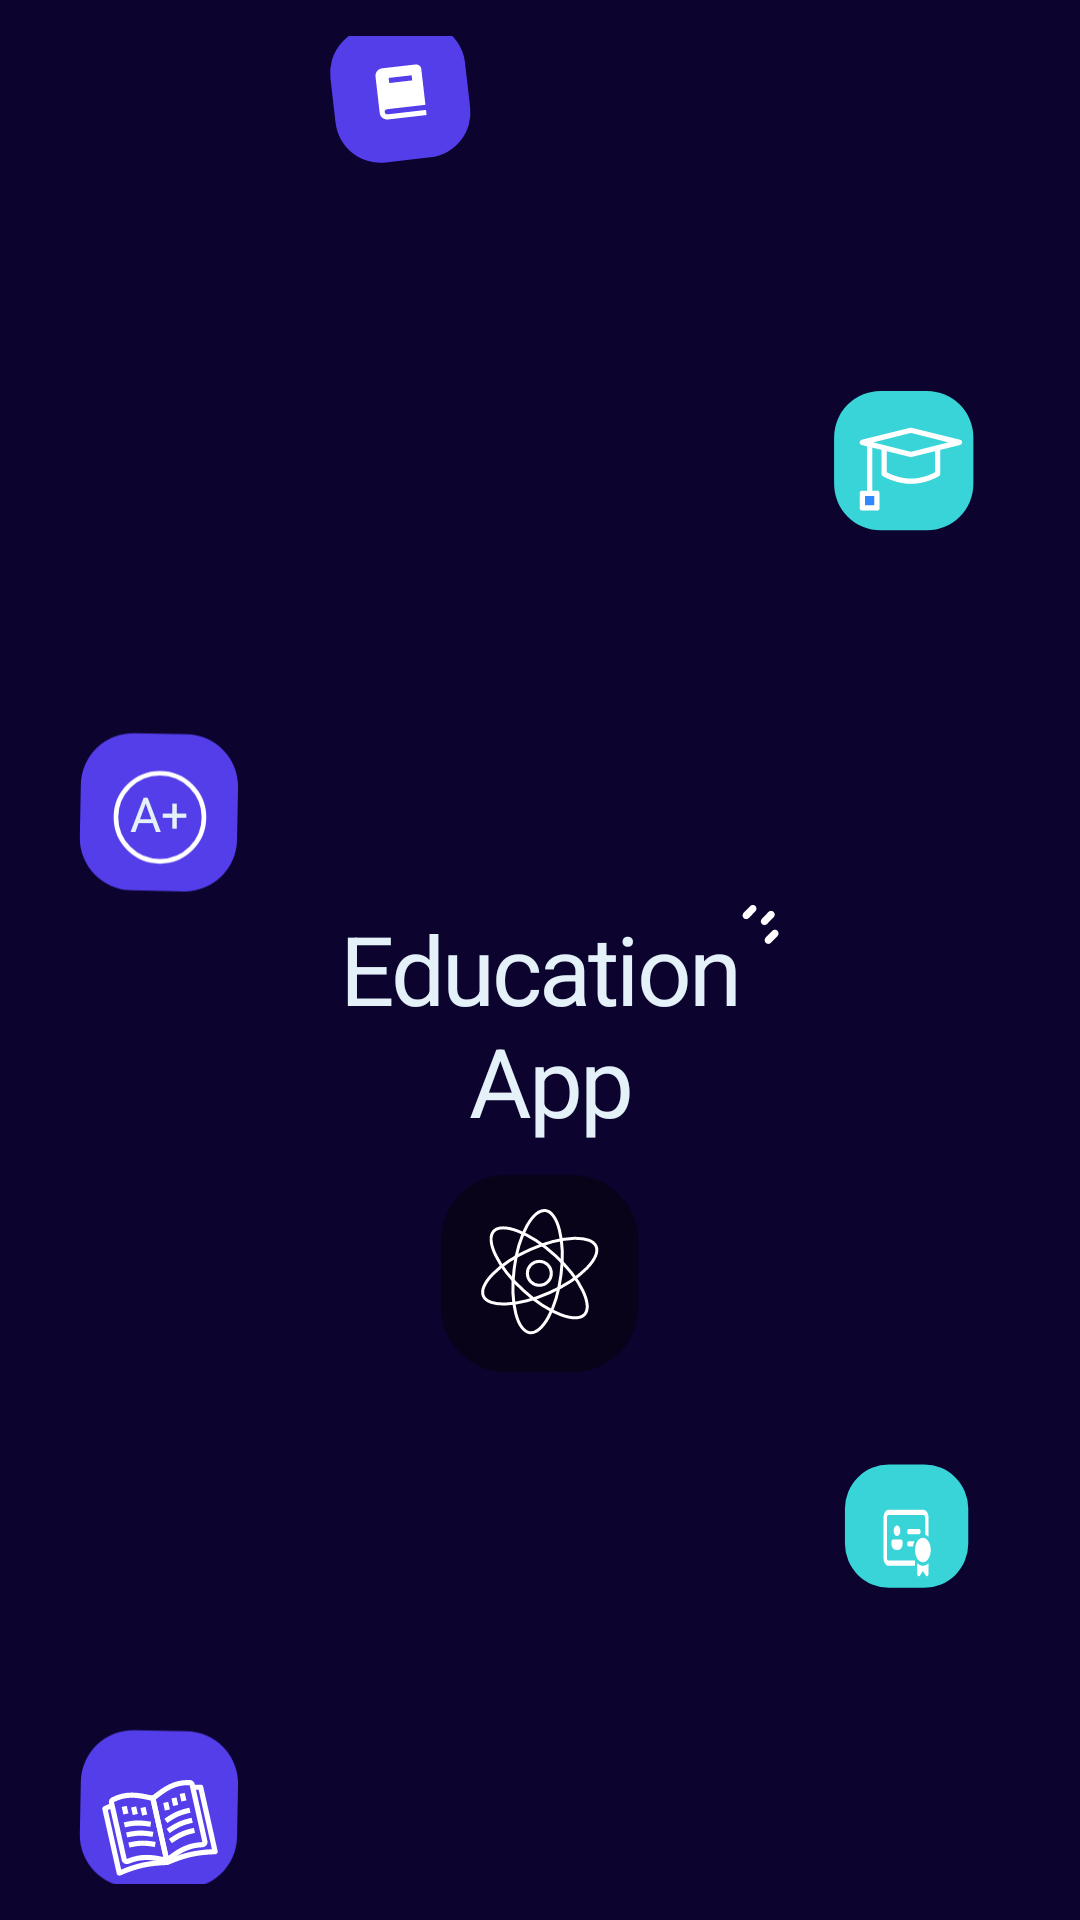

Reconstruct the res/layout file that produces this screen, plus the resources it refers to.
<!-- AndroidManifest.xml: application theme Theme.ELearning -->
<!-- res/layout/activity_splash_screen.xml -->
<?xml version="1.0" encoding="utf-8"?>
<androidx.constraintlayout.widget.ConstraintLayout xmlns:android="http://schemas.android.com/apk/res/android"
    xmlns:app="http://schemas.android.com/apk/res-auto"
    xmlns:tools="http://schemas.android.com/tools"
    android:layout_width="match_parent"
    android:layout_height="match_parent"
    android:background="@color/background_primary"
    android:padding="12dp"
    tools:context=".ui.splash_screen.SplashScreenActivity">

    <androidx.constraintlayout.widget.Guideline
        android:id="@+id/guideline1"
        android:layout_width="wrap_content"
        android:layout_height="wrap_content"
        android:orientation="vertical"
        app:layout_constraintGuide_percent="0.25" />

    <androidx.constraintlayout.widget.Guideline
        android:id="@+id/guideline2"
        android:layout_width="wrap_content"
        android:layout_height="wrap_content"
        android:orientation="vertical"
        app:layout_constraintGuide_percent="0.75" />

    <androidx.constraintlayout.widget.Guideline
        android:id="@+id/guideline3"
        android:layout_width="wrap_content"
        android:layout_height="wrap_content"
        android:orientation="horizontal"
        app:layout_constraintGuide_percent="0.1" />

    <androidx.constraintlayout.widget.Guideline
        android:id="@+id/guideline4"
        android:layout_width="wrap_content"
        android:layout_height="wrap_content"
        android:orientation="horizontal"
        app:layout_constraintGuide_percent="0.3" />

    <androidx.constraintlayout.widget.Guideline
        android:id="@+id/guideline5"
        android:layout_width="wrap_content"
        android:layout_height="wrap_content"
        android:orientation="horizontal"
        app:layout_constraintGuide_percent="0.5" />

    <androidx.constraintlayout.widget.Guideline
        android:id="@+id/guideline6"
        android:layout_width="wrap_content"
        android:layout_height="wrap_content"
        android:orientation="horizontal"
        app:layout_constraintGuide_percent="0.6" />

    <androidx.constraintlayout.widget.Guideline
        android:id="@+id/guideline7"
        android:layout_width="wrap_content"
        android:layout_height="wrap_content"
        android:orientation="horizontal"
        app:layout_constraintGuide_percent="0.75" />

    <androidx.constraintlayout.widget.Guideline
        android:id="@+id/guideline8"
        android:layout_width="wrap_content"
        android:layout_height="wrap_content"
        android:orientation="horizontal"
        app:layout_constraintGuide_percent="0.9" />

    <com.google.android.material.imageview.ShapeableImageView
        android:id="@+id/icon_book"
        android:layout_width="wrap_content"
        android:layout_height="wrap_content"
        android:src="@drawable/ic_book"
        app:layout_constraintBottom_toTopOf="@id/guideline3"
        app:layout_constraintStart_toEndOf="@id/guideline1" />

    <com.google.android.material.imageview.ShapeableImageView
        android:id="@+id/icon_hat"
        android:layout_width="wrap_content"
        android:layout_height="wrap_content"
        android:src="@drawable/ic_hat"
        app:layout_constraintBottom_toTopOf="@id/guideline4"
        app:layout_constraintStart_toEndOf="@id/guideline2" />

    <com.google.android.material.imageview.ShapeableImageView
        android:id="@+id/icon_A_plus"
        android:layout_width="wrap_content"
        android:layout_height="wrap_content"
        android:src="@drawable/ic_background_a_plus"
        app:layout_constraintBottom_toTopOf="@id/guideline5"
        app:layout_constraintEnd_toStartOf="@id/guideline1" />

    <com.google.android.material.textview.MaterialTextView
        android:id="@+id/a_plus"
        android:layout_width="wrap_content"
        android:layout_height="wrap_content"
        android:paddingBottom="12dp"
        android:text="@string/a_plus"
        android:textColor="@color/light"
        android:textSize="16sp"
        app:layout_constraintBottom_toBottomOf="@id/icon_A_plus"
        app:layout_constraintEnd_toEndOf="@id/icon_A_plus"
        app:layout_constraintStart_toStartOf="@id/icon_A_plus"
        app:layout_constraintTop_toTopOf="@id/icon_A_plus" />

    <com.google.android.material.textview.MaterialTextView
        android:id="@+id/app_name"
        android:layout_width="wrap_content"
        android:layout_height="wrap_content"
        android:gravity="center_horizontal|top"
        android:text="@string/education_app"
        android:textAppearance="@style/education_a"
        android:textColor="@color/light"
        app:layout_constraintBottom_toTopOf="@id/guideline6"
        app:layout_constraintEnd_toEndOf="parent"
        app:layout_constraintStart_toStartOf="parent" />

    <com.google.android.material.imageview.ShapeableImageView
        android:id="@+id/ic_app_name"
        android:layout_width="wrap_content"
        android:layout_height="wrap_content"
        android:src="@drawable/ic_combined_shape"
        app:layout_constraintStart_toEndOf="@id/app_name"
        app:layout_constraintTop_toTopOf="@id/app_name" />

    <com.google.android.material.imageview.ShapeableImageView
        android:id="@+id/icon_frame"
        android:layout_width="wrap_content"
        android:layout_height="wrap_content"
        android:src="@drawable/ic_frame_app"
        app:layout_constraintEnd_toEndOf="parent"
        app:layout_constraintStart_toStartOf="parent"
        app:layout_constraintTop_toTopOf="@id/guideline6" />

    <com.google.android.material.imageview.ShapeableImageView
        android:id="@+id/background_fluent_card"
        android:layout_width="wrap_content"
        android:layout_height="wrap_content"
        android:layout_margin="8dp"
        android:background="@drawable/ic_bg"
        app:layout_constraintStart_toEndOf="@id/guideline2"
        app:layout_constraintTop_toTopOf="@id/guideline7" />

    <com.google.android.material.imageview.ShapeableImageView
        android:id="@+id/icon_fluent_card"
        android:layout_width="wrap_content"
        android:layout_height="wrap_content"
        android:background="@drawable/ic_fluent_contact_card_ribbon"
        app:layout_constraintBottom_toBottomOf="@id/background_fluent_card"
        app:layout_constraintEnd_toEndOf="@id/background_fluent_card"
        app:layout_constraintStart_toStartOf="@id/background_fluent_card"
        app:layout_constraintTop_toTopOf="@id/background_fluent_card" />

    <com.google.android.material.imageview.ShapeableImageView
        android:id="@+id/icon_book2"
        android:layout_width="wrap_content"
        android:layout_height="wrap_content"
        android:src="@drawable/background_book2"
        app:layout_constraintEnd_toStartOf="@id/guideline1"
        app:layout_constraintTop_toTopOf="@id/guideline8" />

    <com.google.android.material.imageview.ShapeableImageView
        android:id="@+id/ic_book2"
        android:layout_width="wrap_content"
        android:layout_height="wrap_content"
        android:background="@drawable/ic_healthicons_register_book_outline"
        app:layout_constraintBottom_toBottomOf="@id/icon_book2"
        app:layout_constraintEnd_toEndOf="@id/icon_book2"
        app:layout_constraintStart_toStartOf="@id/icon_book2"
        app:layout_constraintTop_toTopOf="@id/icon_book2" />
</androidx.constraintlayout.widget.ConstraintLayout>
<!-- resources referenced by this layout -->
<resources>
  <color name="background_primary">#0C042E</color>
  <color name="light">#E4F1F8</color>
  <!-- drawable background_book2 (drawable) -->
  <vector xmlns:android="http://schemas.android.com/apk/res/android"
      android:width="86dp"
      android:height="86dp"
      android:viewportWidth="86"
      android:viewportHeight="86">
  
      <path
          android:pathData="M34.553,10.262L52.088,10.601A17.538,17.538 46.11,0 1,69.283 28.475L68.943,46.01A17.538,17.538 46.11,0 1,51.069 63.205L33.534,62.865A17.538,17.538 46.11,0 1,16.339 44.991L16.679,27.456A17.538,17.538 46.11,0 1,34.553 10.262z"
          android:fillColor="#543EE9"/>
  </vector>
  <!-- drawable ic_background_a_plus (drawable) -->
  <vector xmlns:android="http://schemas.android.com/apk/res/android"
      android:width="86dp"
      android:height="86dp"
      android:viewportWidth="86"
      android:viewportHeight="86">
  
    <path
        android:pathData="M34.553,10.262L52.088,10.601A17.538,17.538 46.11,0 1,69.283 28.475L68.943,46.01A17.538,17.538 46.11,0 1,51.069 63.205L33.534,62.865A17.538,17.538 46.11,0 1,16.339 44.991L16.679,27.456A17.538,17.538 46.11,0 1,34.553 10.262z"
        android:fillColor="#543EE9"/>
    <path
        android:pathData="M43.15,38.422m-14.725,0a14.725,14.725 0,4 6,29.45 0a14.725,14.725 0,1 1,-29.45 0"
        android:strokeWidth="1.55"
        android:fillColor="#00000000"
        android:strokeColor="#ffffff"/>
  </vector>
  <!-- drawable ic_bg (drawable) -->
  <vector xmlns:android="http://schemas.android.com/apk/res/android"
      android:width="60dp"
      android:height="60dp"
      android:viewportWidth="53"
      android:viewportHeight="53">
    <path
        android:pathData="M21.49,5.443L31.866,5.443A12.969,12.969 0,0 1,44.834 18.412L44.834,28.787A12.969,12.969 0,0 1,31.866 41.756L21.49,41.756A12.969,12.969 0,0 1,8.521 28.787L8.521,18.412A12.969,12.969 0,0 1,21.49 5.443z"
        android:fillColor="#39D4D8"/>
  </vector>
  <!-- drawable ic_combined_shape (drawable) -->
  <vector xmlns:android="http://schemas.android.com/apk/res/android"
      android:width="13dp"
      android:height="14dp"
      android:viewportWidth="13"
      android:viewportHeight="14">
    <path
        android:pathData="M12.496,8.922C12.969,9.408 12.969,10.195 12.496,10.68L10.284,12.942C10.047,13.186 9.736,13.307 9.425,13.307C9.114,13.307 8.803,13.186 8.567,12.942C8.092,12.457 8.092,11.671 8.567,11.186L10.778,8.922C11.252,8.438 12.021,8.438 12.496,8.922ZM11.227,2.645C11.7,3.131 11.7,3.918 11.227,4.403L9.014,6.665C8.778,6.909 8.467,7.03 8.156,7.03C7.845,7.03 7.534,6.909 7.298,6.665C6.823,6.18 6.823,5.394 7.298,4.909L9.508,2.645C9.983,2.162 10.752,2.162 11.227,2.645ZM5.135,0.67C5.608,1.155 5.608,1.942 5.135,2.428L2.923,4.689C2.687,4.933 2.376,5.054 2.065,5.054C1.754,5.054 1.443,4.933 1.206,4.689C0.732,4.204 0.732,3.419 1.206,2.933L3.417,0.67C3.892,0.186 4.661,0.186 5.135,0.67Z"
        android:fillColor="#ffffff"/>
  </vector>
  <string name="a_plus">A+</string>
  <string name="education_app">Education\n App</string>
  <style name="education_a">
          <item name="android:textSize">@dimen/text_32</item>
          <item name="android:letterSpacing">-0.03</item>
          <item name="android:textColor">@color/light</item>
      </style>
  <style name="Theme.ELearning" parent="Base.Theme.ELearning" />
  <dimen name="text_32">32sp</dimen>
  <style name="Base.Theme.ELearning" parent="Theme.Material3.DayNight.NoActionBar">
          
          
      </style>
</resources>
